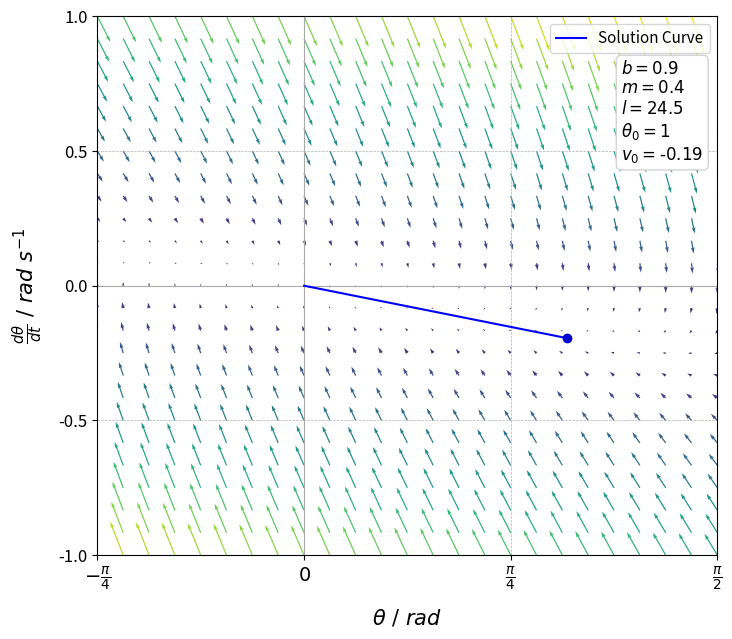

The script that saved this image:
import numpy as np
import matplotlib.pyplot as plt
from scipy.integrate import odeint

# Defining Differential Equations
def model(Y, t):
    x, y = Y
    dxdt = y
    dydt = -g/l * x - b/m * y
    return [dxdt, dydt]

b, m, g, l = 0.9, 0.4, 9.8, 24.5 # Pendulum Parameters

# Creating a Meshgrid for the Vector Field
x, y = np.meshgrid(np.linspace(-np.pi/4, np.pi/2, 25), np.linspace(-1, 1, 25))

# Calculating the Vector Field
u = y
v = -g/l*x - b/m*y

# Normalising and Scaling Arrows
lengths = np.sqrt(u**2 + v**2)
max_length = np.max(lengths)
arrow_length = np.clip(lengths / max_length, 0.05, 1) * 0.15

# Normalising Vectors
norm = np.sqrt(u**2 + v**2)
norm[norm == 0] = 1
u = (u / norm) * arrow_length
v = (v / norm) * arrow_length

# Creating a Color Map Based on Position
colors = plt.cm.viridis((lengths.flatten() - lengths.min()) / (lengths.max() - lengths.min()))

# Setting the Figure Size
fig, ax = plt.subplots(figsize=(8,7))

# Axes Lines
plt.axhline(0, color='darkgrey', linewidth=0.8)  
plt.axvline(0, color='darkgrey', linewidth=0.8)  

# Plotting the Vector Field
plt.quiver(x, y, u, v, color=colors, angles='xy', scale_units='xy', scale=1, width=0.002)

# Initial Conditions for the Solution Curve
Y0 = [1, -0.194610296704]  
t = np.linspace(0, 40, 10000)  

# Integrating the System of Equations
sol = odeint(model, Y0, t)

dot_index = 0  
plt.scatter(sol[dot_index, 0], sol[dot_index, 1], color='mediumblue', zorder=5)  

# Plotting the Solution Curve
plt.plot(sol[:, 0], sol[:, 1], color='blue', linewidth=1.5, label='Solution Curve')

# Text Box to Display the Parameters
textstr = '\n'.join((
    r'$b=%.1f$' % (b, ),
    r'$m=%.1f$' % (m, ),
    r'$l=%.1f$' % (l, ),
    r'$\theta_0=1$',
    r'$v_0=\text{-}0.19$'))

props = dict(boxstyle='round', facecolor='white', alpha=1, edgecolor='lightgrey')

ax.text(0.845, 0.92, textstr, transform=ax.transAxes, fontsize=12,
        verticalalignment='top', bbox=props)

# Adding Labels and Title
plt.xlabel(r'$\theta\text{ / } rad$', fontsize=15, labelpad=10)
plt.ylabel(r'$\frac{d\theta}{dt} \text{ / } rad \text{ } s^{-1}$', fontsize=15, labelpad=10)
plt.legend(fontsize=11)
plt.xlim(-np.pi/4, np.pi/2)
plt.ylim(-1, 1)

# Customizing the Plot
plt.xticks([-np.pi/4, 0, np.pi/4, np.pi/2],
           [r'$-\frac{\pi}{4}$', r'$0$', r'$\frac{\pi}{4}$', r'$\frac{\pi}{2}$'], fontsize=14)
plt.yticks(np.arange(-1, 1.5, 0.5), fontsize=12)
plt.grid(True, which='both', linestyle='--', linewidth=0.5)  

plt.savefig("OverdampedApprox.png", dpi=300, bbox_inches='tight')
plt.show() # Showing the plot